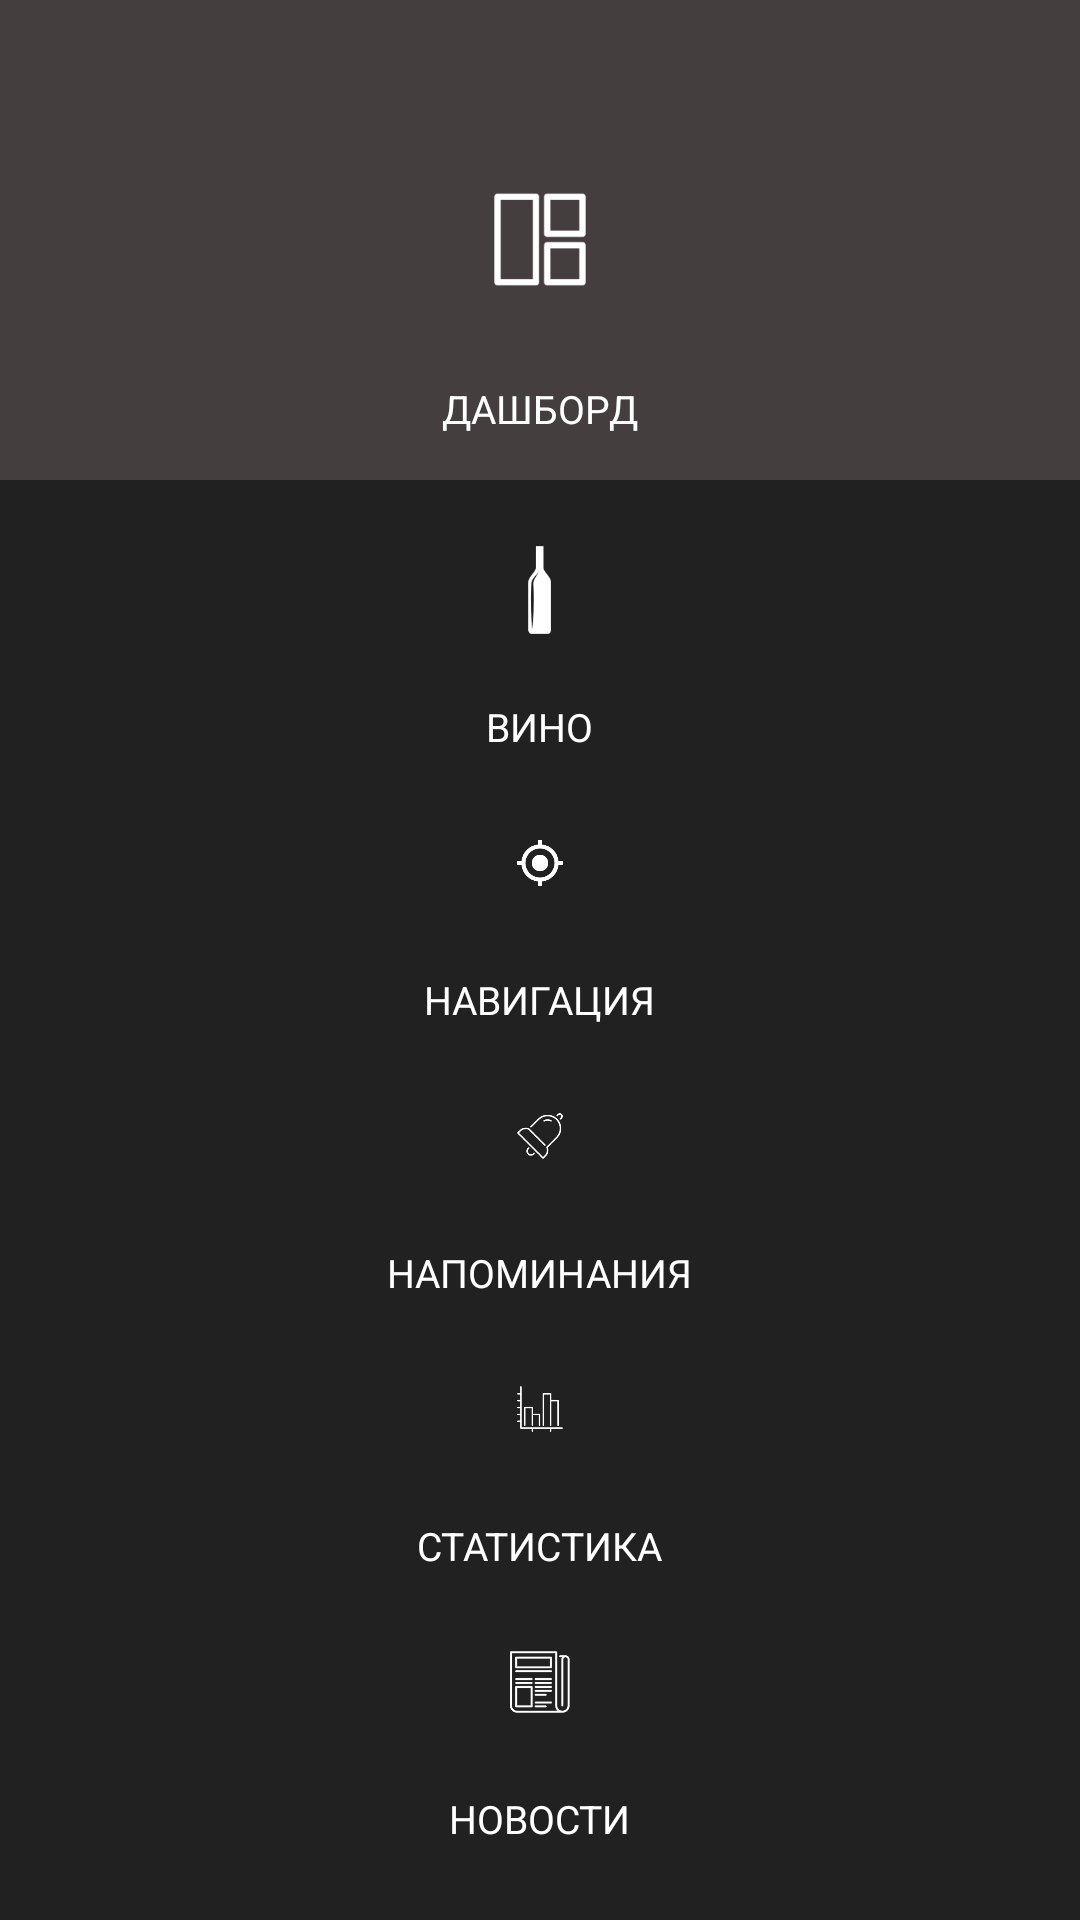

Reconstruct the res/layout file that produces this screen, plus the resources it refers to.
<!-- AndroidManifest.xml: application theme AppTheme -->
<!-- res/layout/frame_left.xml -->
<?xml version="1.0" encoding="utf-8"?>
<LinearLayout xmlns:android="http://schemas.android.com/apk/res/android"
    android:background="@color/colorPrimaryDark"
    android:orientation="vertical"
    android:layout_width="130dp"
    android:layout_height="match_parent"
    android:id="@+id/linearLayout_left_frame">

    <RelativeLayout

        android:layout_width="match_parent"
        android:layout_height="160dp"
        android:background="@color/colorPrimary">

        <ImageView

            android:id="@+id/myRectangleView"
            android:src="@mipmap/ic_dashboard"
            android:layout_width="match_parent"
            android:layout_height="35dp"
            android:contentDescription="@string/dashboard_img"
            android:layout_centerVertical="true"
            android:layout_centerHorizontal="true" />

        <TextView
           android:layout_marginBottom="15dp"
            android:layout_width="wrap_content"
            android:layout_height="wrap_content"

            android:textSize="13dp"
            android:textColor="@color/background_color_white"
            android:text="ДАШБОРД"
            android:id="@+id/dashboard_text"

            android:layout_alignParentBottom="true"
            android:layout_centerHorizontal="true" />




    </RelativeLayout>

    <LinearLayout
        android:layout_width="match_parent"
        android:layout_height="match_parent"
        android:layout_alignParentBottom="true"
        android:orientation="vertical">

        <ImageView
            android:padding="20dp"
            android:id="@+id/wine_img"
            android:src="@mipmap/ic_w_wine"
            android:layout_width="match_parent"
            android:layout_height="40dp"
            android:contentDescription="@string/dashboard_img"
            android:layout_centerVertical="true"
            android:layout_centerHorizontal="true"
            android:layout_weight="1"/>

        <TextView

            android:layout_width="wrap_content"
            android:layout_height="wrap_content"

            android:textSize="13dp"
            android:textColor="@color/background_color_white"
            android:text="ВИНО"
            android:id="@+id/wine_text"

            android:layout_alignParentBottom="true"
            android:layout_centerHorizontal="true"
            android:layout_gravity="center_horizontal" />

        <ImageView
            android:padding="28dp"
            android:id="@+id/target_img"
            android:src="@mipmap/ic_target"
            android:layout_width="match_parent"
            android:layout_height="40dp"
            android:contentDescription="@string/dashboard_img"
            android:layout_centerVertical="true"
            android:layout_centerHorizontal="true"
            android:layout_weight="1"/>

        <TextView

            android:layout_width="wrap_content"
            android:layout_height="wrap_content"

            android:textSize="13dp"
            android:textColor="@color/background_color_white"
            android:text="НАВИГАЦИЯ"
            android:id="@+id/target_text"

            android:layout_alignParentBottom="true"
            android:layout_centerHorizontal="true"
            android:layout_gravity="center_horizontal" />

        <ImageView
            android:padding="28dp"
            android:id="@+id/alarm_img"
            android:src="@mipmap/ic_bell"
            android:layout_width="match_parent"
            android:layout_height="40dp"
            android:contentDescription="@string/dashboard_img"
            android:layout_centerVertical="true"
            android:layout_centerHorizontal="true"
            android:layout_weight="1"/>


        <TextView

            android:layout_width="wrap_content"
            android:layout_height="wrap_content"

            android:textSize="13dp"
            android:textColor="@color/background_color_white"
            android:text="НАПОМИНАНИЯ"
            android:id="@+id/bell_text"

            android:layout_alignParentBottom="true"
            android:layout_centerHorizontal="true"
            android:layout_gravity="center_horizontal" />


        <ImageView
            android:padding="28dp"
            android:id="@+id/graph_img"
            android:src="@mipmap/ic_statistics"
            android:layout_width="match_parent"
            android:layout_height="40dp"
            android:contentDescription="@string/dashboard_img"
            android:layout_centerVertical="true"
            android:layout_centerHorizontal="true"
            android:layout_weight="1"/>

        <TextView

            android:layout_width="wrap_content"
            android:layout_height="wrap_content"

            android:textSize="13dp"
            android:textColor="@color/background_color_white"
            android:text="СТАТИСТИКА"
            android:id="@+id/statistic_text"

            android:layout_alignParentBottom="true"
            android:layout_centerHorizontal="true"
            android:layout_gravity="center_horizontal" />

        <ImageView

            android:padding="25dp"
            android:id="@+id/news_img"
            android:src="@mipmap/ic_news"
            android:layout_width="match_parent"
            android:layout_height="40dp"
            android:contentDescription="@string/dashboard_img"
            android:layout_centerVertical="true"
            android:layout_centerHorizontal="true"
            android:layout_weight="1"/>
        <TextView
            android:layout_marginBottom="25dp"
            android:layout_width="wrap_content"
            android:layout_height="wrap_content"

            android:textSize="13dp"
            android:textColor="@color/background_color_white"
            android:text="НОВОСТИ"
            android:id="@+id/news_text"



            android:layout_centerHorizontal="true"
            android:layout_gravity="center_horizontal" />


    </LinearLayout>


</LinearLayout>
<!-- resources referenced by this layout -->
<resources>
  <color name="background_color_white">#ffffff</color>
  <color name="colorPrimary">#453E3E</color>
  <color name="colorPrimaryDark">#212121</color>
  <!-- mipmap ic_bell: png bitmap (mipmap-hdpi, 1747 bytes) -->
  <!-- mipmap ic_dashboard: png bitmap (mipmap-hdpi, 770 bytes) -->
  <!-- mipmap ic_news: png bitmap (mipmap-hdpi, 1567 bytes) -->
  <!-- mipmap ic_statistics: png bitmap (mipmap-hdpi, 1016 bytes) -->
  <!-- mipmap ic_target: png bitmap (mipmap-hdpi, 1378 bytes) -->
  <!-- mipmap ic_w_wine: png bitmap (mipmap-hdpi, 726 bytes) -->
  <string name="dashboard_img">dashboard_img</string>
  <style name="AppTheme" parent="Theme.AppCompat.Light.DarkActionBar">
          
          <item name="colorPrimary">@color/colorPrimary</item>
          <item name="colorPrimaryDark">@color/colorPrimaryDark</item>
          <item name="colorAccent">@color/colorAccent</item>
      </style>
  <color name="colorAccent">#FF4081</color>
</resources>
